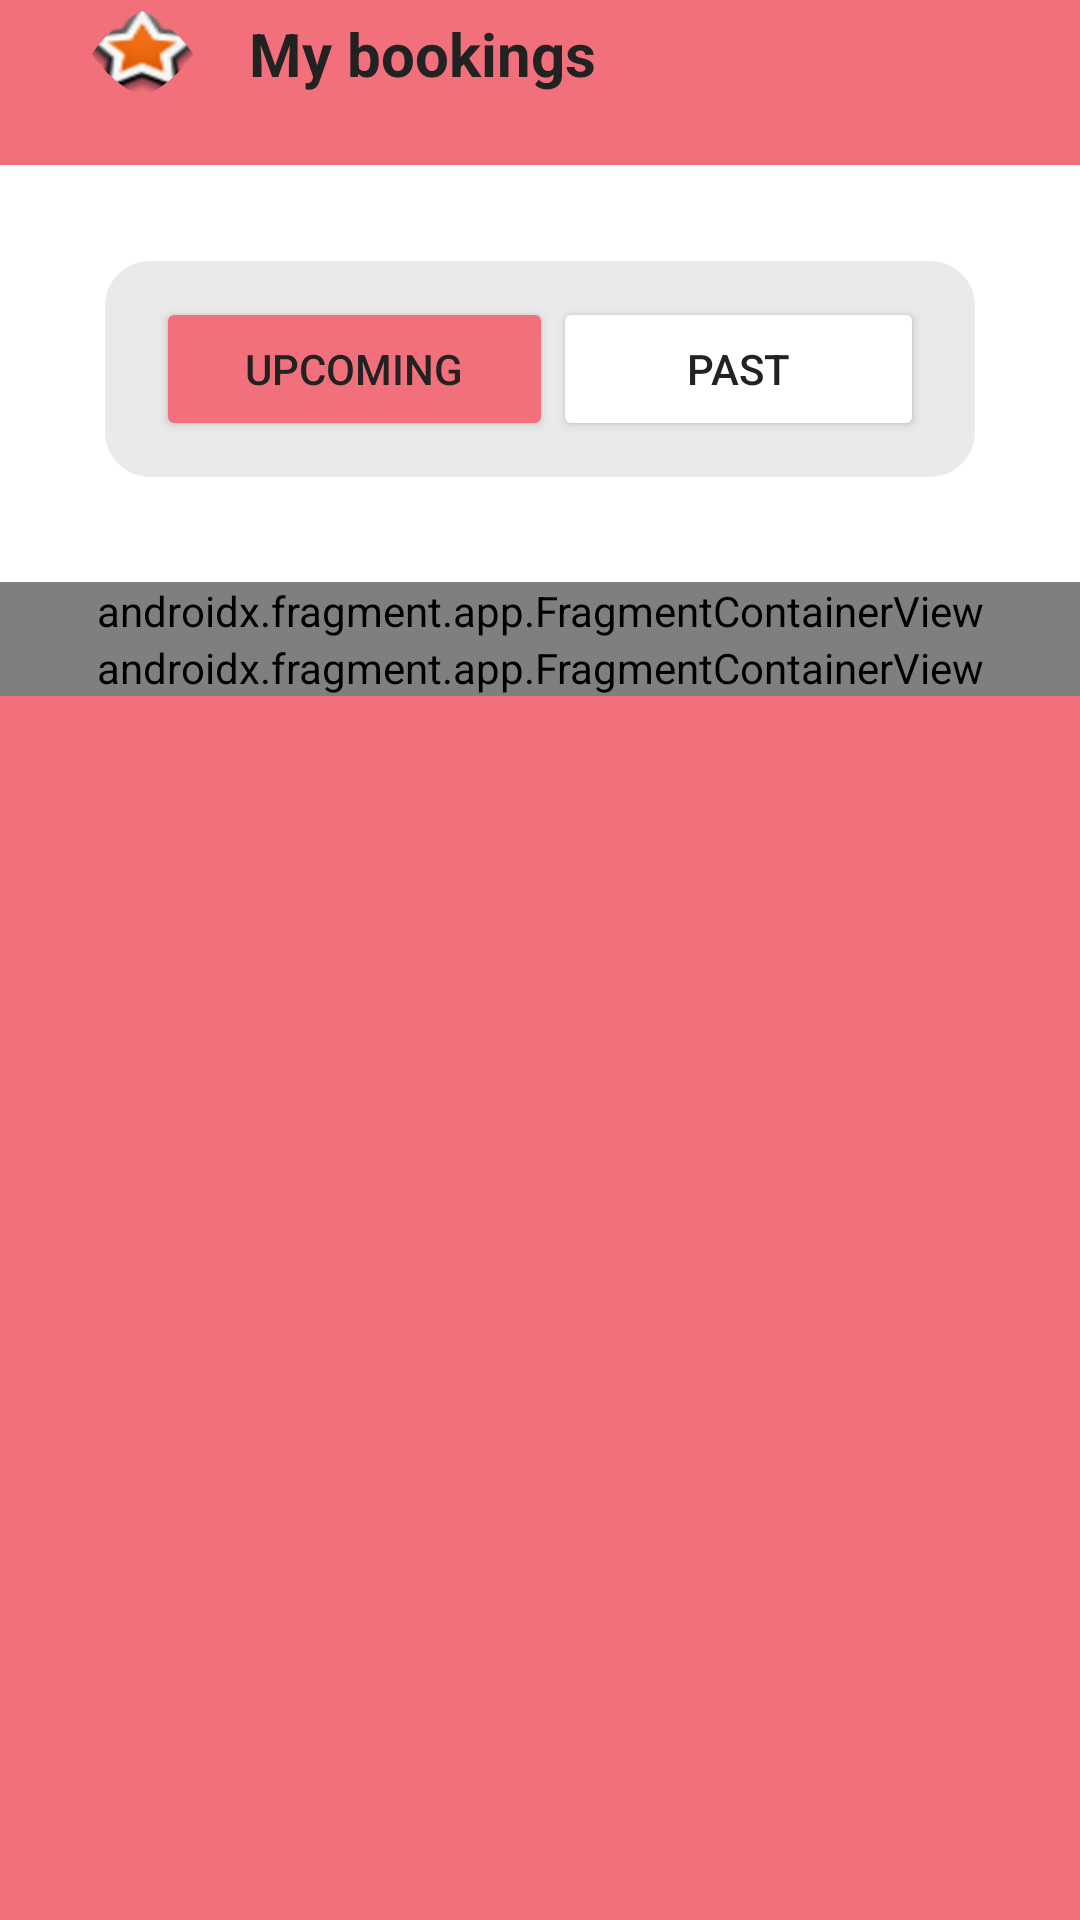

Reconstruct the res/layout file that produces this screen, plus the resources it refers to.
<!-- AndroidManifest.xml: application theme Theme.CatHeavenApp -->
<!-- res/layout/activity_bookings.xml -->
<LinearLayout xmlns:android="http://schemas.android.com/apk/res/android"
    xmlns:app="http://schemas.android.com/apk/res-auto"
    xmlns:tools="http://schemas.android.com/tools"
    android:layout_width="match_parent"
    android:layout_height="match_parent"
    android:background="@color/pink"
    android:orientation="vertical">

    <LinearLayout
        android:layout_width="match_parent"
        android:layout_height="match_parent"
        android:orientation="vertical">

        <LinearLayout
            android:id="@+id/rc8jzyla14yb"
            android:layout_width="wrap_content"
            android:layout_height="wrap_content"
            android:layout_marginStart="24dp"
            android:layout_marginBottom="19dp"
            android:gravity="center_vertical"
            android:orientation="horizontal">

            <com.google.android.material.imageview.ShapeableImageView
                android:id="@+id/r75i6j32xi55"
                android:layout_width="47dp"
                android:layout_height="36dp"
                android:layout_marginEnd="12dp"
                android:scaleType="fitXY"
                android:src="@android:drawable/star_big_on"
                app:shapeAppearanceOverlay="@style/cr40" />

            <TextView
                android:id="@+id/rjq4x37kv158"
                android:layout_width="wrap_content"
                android:layout_height="wrap_content"
                android:text="My bookings"
                android:textColor="#222222"
                android:textSize="20sp"
                android:textStyle="bold" />
        </LinearLayout>

        <RelativeLayout
            android:id="@+id/rbau88f5n5mj_rl"
            android:layout_width="match_parent"
            android:layout_height="wrap_content"
            android:background="@color/white">

            <LinearLayout
                android:layout_width="match_parent"
                android:layout_height="wrap_content"
                android:orientation="vertical"
                android:paddingTop="32dp">

                <LinearLayout
                    android:id="@+id/r2bmgdtmnuil"
                    android:layout_width="match_parent"
                    android:layout_height="wrap_content"
                    android:layout_marginHorizontal="35dp"
                    android:layout_marginBottom="35dp"
                    android:background="@drawable/cr15beaeaea"
                    android:gravity="center_vertical"
                    android:orientation="horizontal"
                    android:paddingHorizontal="17dp"
                    android:paddingVertical="12dp">

                    <Button
                        android:id="@+id/button21"
                        android:layout_width="wrap_content"
                        android:layout_height="wrap_content"
                        android:layout_weight="1"
                        android:backgroundTint="@color/pink"
                        android:textColor="@color/textColor"
                        android:text="Upcoming" />

                    <Button
                        android:id="@+id/button22"
                        android:layout_width="wrap_content"
                        android:layout_height="wrap_content"
                        android:layout_weight="1"
                        android:backgroundTint="@color/white"
                        android:textColor="@color/textColor"
                        android:text="Past" />
                </LinearLayout>
                <androidx.fragment.app.FragmentContainerView
                    android:id="@+id/fragmentContainerView2"
                    android:name="com.example.catheavenapp.UpcomingBookingsFragment"
                    android:layout_width="match_parent"
                    android:layout_height="wrap_content" />

                <androidx.fragment.app.FragmentContainerView
                    android:id="@+id/fragmentContainerView3"
                    android:name="com.example.catheavenapp.PastBookingsFragment"
                    android:layout_width="match_parent"
                    android:layout_height="wrap_content" />

            </LinearLayout>
        </RelativeLayout>
    </LinearLayout>
</LinearLayout>
<!-- resources referenced by this layout -->
<resources>
  <color name="pink">#F2707C</color>
  <color name="textColor">#222222</color>
  <color name="white">#FFFFFFFF</color>
  <!-- drawable cr15beaeaea (drawable) -->
  <?xml version="1.0" encoding="UTF-8"?>
  <shape
  	xmlns:android="http://schemas.android.com/apk/res/android">
  	<solid
  		android:color="#EAEAEA"
  	/>
  	<corners
  		android:radius="15dp"
  	/>      
  </shape>
  <style name="cr40">
  		<item name="cornerSize">40dp</item>
  	</style>
  <style name="Theme.CatHeavenApp" parent="Base.Theme.CatHeavenApp">
          <item name="colorPrimary">@color/pink</item>
          <item name="colorOnPrimary">@color/white</item>
          <item name="colorPrimaryContainer">@color/lightPink</item>
          <item name="colorOnPrimaryContainer">@color/darkColor</item>
          <item name="colorSecondary">@color/pink</item>
          <item name="colorOnSecondary">@color/white</item>
          <item name="colorSurface">@color/surface</item>
          
          <item name="colorSurfaceContainerHigh">@color/dialogSurface</item>
          <item name="colorOnSurface">@color/darkColor</item>
          <item name="colorError">@color/errorRed</item>
          <item name="android:colorBackground">@color/surface</item>
          <item name="android:windowBackground">@color/surface</item>
      </style>
  <style name="Base.Theme.CatHeavenApp" parent="Theme.Material3.DayNight.NoActionBar" />
  <color name="lightPink">#F8A5AD</color>
  <color name="darkColor">#1A1115</color>
  <color name="surface">#FFFFFFFF</color>
  <color name="dialogSurface">#FFFFFFFF</color>
  <color name="errorRed">#B3261E</color>
</resources>
